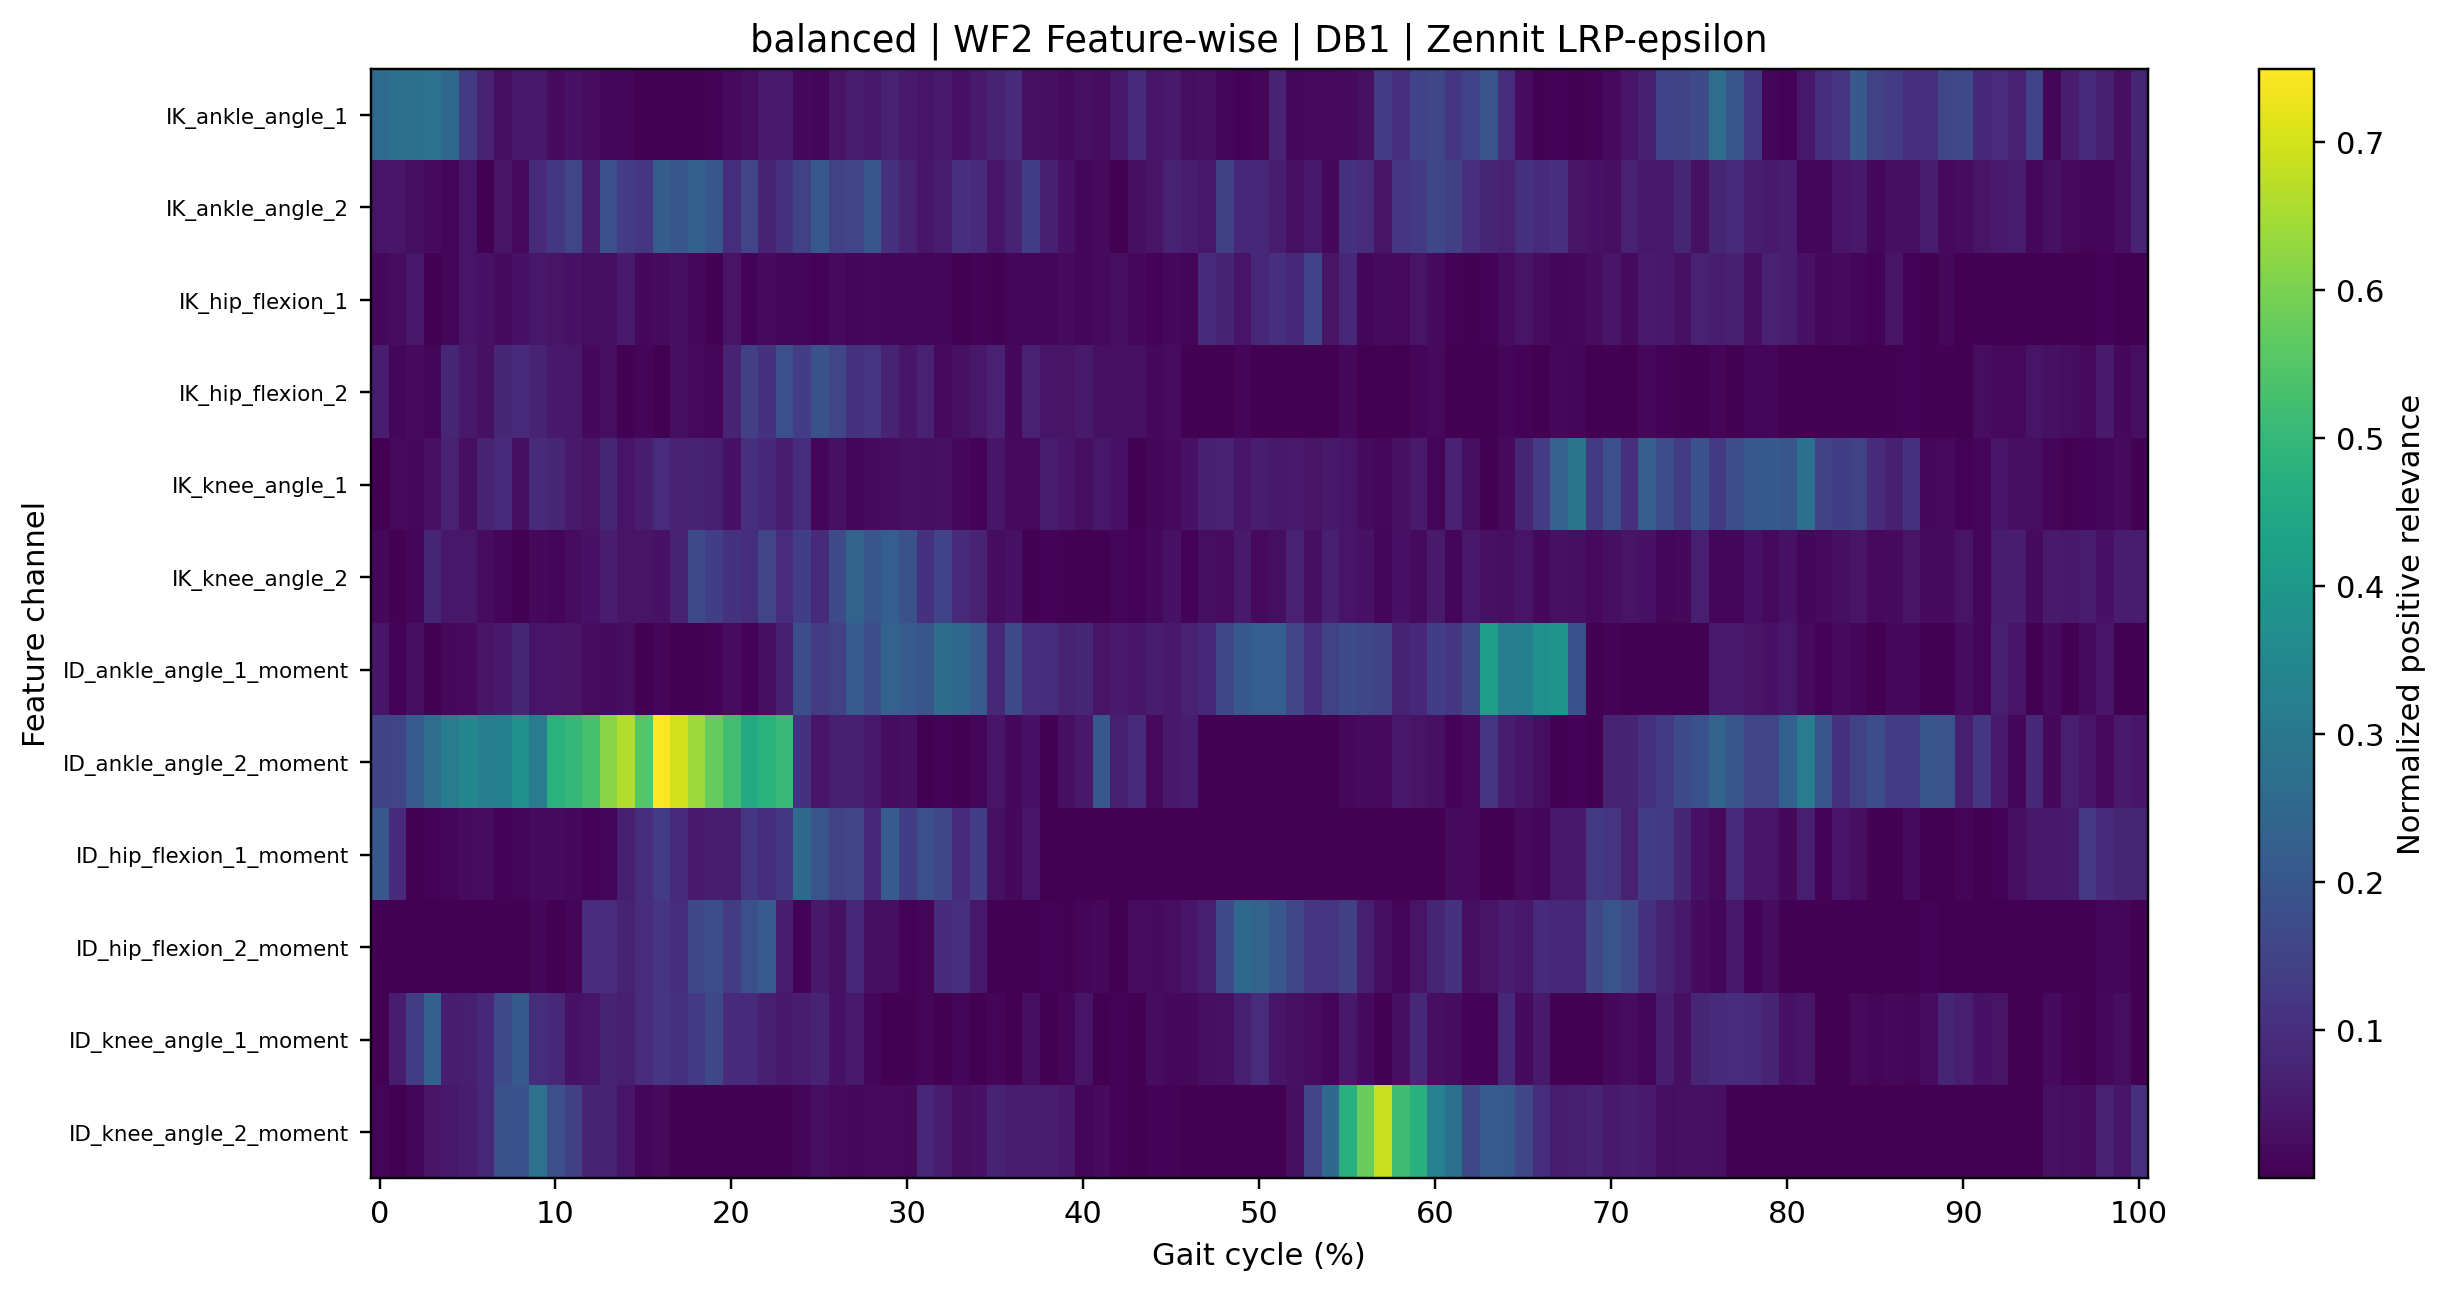

Source data for this figure (header and first rows):
gait_cycle_percent, IK_ankle_angle_1, IK_ankle_angle_2, IK_hip_flexion_1, IK_hip_flexion_2, IK_knee_angle_1, IK_knee_angle_2, ID_ankle_angle_1_moment, ID_ankle_angle_2_moment, ID_hip_flexion_1_moment, ID_hip_flexion_2_moment, ID_knee_angle_1_moment, ID_knee_angle_2_moment
0.0, 0.2625, 0.04384, 0.01504, 0.05929, 0.0003869, 0.01521, 0.04598, 0.1539, 0.2038, 0.003117, 0.003628, 0.01275
1.0, 0.277, 0.0443, 0.02502, 0.01225, 0.01886, 0.005437, 0.006359, 0.1577, 0.09046, 0.0001857, 0.0568, 0.0003153
2.0, 0.2712, 0.02825, 0.0472, 0.02125, 0.01527, 0.014, 0.03034, 0.2187, 0.00448, 0.0005672, 0.1386, 0.01254
3.0, 0.2799, 0.0233, 8.611276e-05, 0.01119, 0.03401, 0.0777, 0.004368, 0.268, 0.00797, 0.0002504, 0.2304, 0.04068
4.0, 0.2533, 0.01147, 0.01196, 0.08103, 0.06751, 0.04725, 0.01563, 0.3148, 0.01016, 0.0009988, 0.05968, 0.04688
5.0, 0.1276, 0.04214, 0.04251, 0.05063, 0.03064, 0.04786, 0.01992, 0.346, 0.02298, 0.0006568, 0.06307, 0.05867
6.0, 0.07251, 0.0008064, 0.03638, 0.03508, 0.07329, 0.0252, 0.03848, 0.3197, 0.02468, 0.001137, 0.08286, 0.08625
7.0, 0.02708, 0.03972, 0.02192, 0.08162, 0.09029, 0.009424, 0.05022, 0.3235, 0.008073, 0.004038, 0.1679, 0.1868
8.0, 0.05066, 0.01787, 0.03585, 0.09169, 0.02949, 0.0001016, 0.07972, 0.3815, 0.009508, 0.0001087, 0.2114, 0.1884
9.0, 0.05152, 0.091, 0.049, 0.07363, 0.08902, 0.01645, 0.04143, 0.3148, 0.0224, 0.009632, 0.0995, 0.2782
10.0, 0.02291, 0.1216, 0.04013, 0.05086, 0.07948, 0.01009, 0.04264, 0.4784, 0.0227, 0.001978, 0.08632, 0.184
11.0, 0.03585, 0.156, 0.03714, 0.04913, 0.05351, 0.02431, 0.04071, 0.4982, 0.01549, 0.01047, 0.03611, 0.1414
12.0, 0.02474, 0.06032, 0.02903, 0.0151, 0.03971, 0.03599, 0.02521, 0.5318, 0.007514, 0.09434, 0.04297, 0.0737
13.0, 0.01219, 0.1832, 0.02714, 0.02719, 0.07732, 0.06059, 0.02073, 0.6153, 0.009927, 0.09538, 0.07425, 0.0744
14.0, 0.01248, 0.1298, 0.05552, 0.005146, 0.04234, 0.03933, 0.02833, 0.6639, 0.06202, 0.07088, 0.06247, 0.04258
15.0, 0.001289, 0.1181, 0.01728, 0.008917, 0.0561, 0.04047, 0.002182, 0.5515, 0.09827, 0.0937, 0.09448, 0.01011
16.0, 0.0003958, 0.2223, 0.02264, 0.0001104, 0.09587, 0.03663, 0.01314, 0.7493, 0.1292, 0.1125, 0.1171, 0.01797
17.0, 0.0004227, 0.1983, 0.03035, 0.03041, 0.06806, 0.07315, 0.0005247, 0.699, 0.09244, 0.09709, 0.1102, 0.001903
18.0, 0.0004637, 0.2296, 0.01573, 0.01787, 0.0757, 0.1652, 0.0003267, 0.6403, 0.05489, 0.1596, 0.1285, 0.005614
19.0, 0.007217, 0.2002, 0.004055, 0.01205, 0.064, 0.1398, 0.008193, 0.5732, 0.06081, 0.1792, 0.1637, 0.0001116
20.0, 0.01801, 0.09717, 0.03941, 0.07373, 0.03664, 0.111, 0.02538, 0.5198, 0.05866, 0.1336, 0.09073, 0.00208
21.0, 0.03024, 0.156, 0.00818, 0.142, 0.1014, 0.0983, 0.006199, 0.4587, 0.1192, 0.1826, 0.09305, 0.0005427
22.0, 0.05459, 0.07575, 0.022, 0.1072, 0.083, 0.1566, 0.03206, 0.4796, 0.09936, 0.2145, 0.06521, 0.0006837
23.0, 0.05272, 0.1084, 0.01125, 0.1836, 0.0557, 0.09399, 0.06266, 0.509, 0.1219, 0.05684, 0.05081, 0.003907
24.0, 0.01704, 0.146, 0.01453, 0.1366, 0.099, 0.1381, 0.1814, 0.11, 0.2548, 0.007172, 0.05919, 0.01266
25.0, 0.01355, 0.2059, 0.005972, 0.1867, 0.01035, 0.09218, 0.1298, 0.04317, 0.1941, 0.05082, 0.07131, 0.03029
26.0, 0.03909, 0.1475, 0.02047, 0.1556, 0.03245, 0.1741, 0.1476, 0.06196, 0.1479, 0.03425, 0.03625, 0.0191
27.0, 0.06134, 0.1576, 0.01003, 0.1099, 0.01063, 0.2371, 0.2183, 0.06457, 0.157, 0.0838, 0.05484, 0.01716
28.0, 0.04868, 0.1994, 0.0169, 0.1146, 0.02318, 0.1983, 0.1812, 0.04789, 0.08473, 0.02932, 0.01213, 0.01778
29.0, 0.06947, 0.1075, 0.0146, 0.07548, 0.02487, 0.2248, 0.237, 0.02556, 0.2171, 0.02822, 0.002136, 0.01935
30.0, 0.05444, 0.07545, 0.01379, 0.04546, 0.03354, 0.1864, 0.2153, 0.03167, 0.1361, 0.005962, 0.004722, 0.01596
31.0, 0.04116, 0.04673, 0.009107, 0.06931, 0.03055, 0.1079, 0.2014, 0.002865, 0.1832, 0.01207, 0.009703, 0.0851
32.0, 0.05515, 0.05626, 0.0136, 0.01839, 0.03317, 0.1519, 0.2658, 0.006431, 0.1627, 0.09099, 0.001765, 0.05673
33.0, 0.03632, 0.1015, 3.5426896e-05, 0.03492, 0.01655, 0.08802, 0.2511, 0.00207, 0.09138, 0.1033, 0.01244, 0.03214
34.0, 0.05341, 0.09103, 0.007798, 0.04795, 0.007643, 0.07181, 0.2164, 0.01077, 0.1364, 0.04866, 0.002327, 0.03605
35.0, 0.07508, 0.0419, 0.004597, 0.06795, 0.04555, 0.02526, 0.08605, 0.04628, 0.03314, 0.001915, 0.00952, 0.0719
36.0, 0.08824, 0.07421, 0.01073, 0.01495, 0.01797, 0.03584, 0.1708, 0.0165, 0.01563, 0.000246, 0.001033, 0.05601
37.0, 0.03426, 0.1377, 0.01103, 0.0685, 0.01861, 0.003306, 0.1002, 0.03581, 0.04218, 0.001971, 0.02911, 0.05853
38.0, 0.03145, 0.0666, 0.01393, 0.04113, 0.05904, 0.008141, 0.09886, 0.003373, 0.0005042, 0.007112, 0.002686, 0.05991
39.0, 0.02263, 0.03665, 0.02105, 0.03826, 0.04503, 0.004842, 0.07557, 0.03003, 0.0006938, 0.005092, 0.0139, 0.05183
40.0, 0.03242, 0.01442, 0.01335, 0.0541, 0.02694, 0.0002807, 0.07946, 0.05074, 0.003348, 0.0146, 0.0411, 0.01177
41.0, 0.0255, 0.01927, 0.01914, 0.03476, 0.04736, 0.0007321, 0.03894, 0.2036, 0.0003093, 0.01656, 0.002, 0.02107
42.0, 0.0485, 0.000399, 0.03138, 0.03246, 0.03772, 0.01405, 0.05385, 0.06433, 0.0003943, 0.001646, 0.00805, 0.005874
43.0, 0.08971, 0.03081, 0.01606, 0.03414, 0.005365, 0.007534, 0.04664, 0.0907, 1.6738735e-05, 0.02381, 0.0004985, 0.001041
44.0, 0.04545, 0.04032, 0.007111, 0.0165, 0.01194, 0.01674, 0.05984, 0.01871, 0.000331, 0.02313, 0.02605, 0.006733
45.0, 0.0556, 0.07249, 0.01503, 0.02423, 0.0186, 0.03618, 0.05268, 0.05052, 0.0007494, 0.02774, 0.01549, 0.007861
46.0, 0.02903, 0.05874, 0.01109, 0.002985, 0.03609, 0.007186, 0.07006, 0.05599, 0.0005598, 0.04377, 0.01626, 0.001978
47.0, 0.03272, 0.04889, 0.08787, 0.000614, 0.06654, 0.02807, 0.08434, 0.00548, 0.0003635, 0.06166, 0.03176, 0.0004847
48.0, 0.01293, 0.1424, 0.07584, 0.0002353, 0.06845, 0.02525, 0.1615, 0.000149, 0.0007482, 0.1716, 0.03398, 0.0007302
49.0, 0.00822, 0.08685, 0.04234, 0.01015, 0.04493, 0.05399, 0.2071, 4.7637048e-05, 0.0007243, 0.2488, 0.06213, 3.0598352e-05
50.0, 0.009176, 0.08418, 0.08746, 9.123565e-05, 0.05679, 0.02008, 0.2231, 2.7017672e-05, 0.0008399, 0.2381, 0.09543, 2.7412205e-05
51.0, 0.07161, 0.05566, 0.09953, 0.001441, 0.05123, 0.02694, 0.2252, 6.591752e-05, 0.0006639, 0.202, 0.0421, 8.467808e-05
52.0, 0.01517, 0.03393, 0.08309, 6.952368e-05, 0.05488, 0.06931, 0.156, 0.000251, 0.0007911, 0.1616, 0.03287, 0.02975
53.0, 0.01903, 0.04767, 0.1496, 0.00286, 0.03809, 0.03037, 0.1025, 1.7018143e-05, 0.0007975, 0.1176, 0.02437, 0.1563
54.0, 0.01927, 0.0163, 0.04019, 0.0001333, 0.04983, 0.06462, 0.1476, 0.0001314, 0.0004075, 0.1137, 0.01187, 0.2554
55.0, 0.0221, 0.108, 0.08582, 0.01494, 0.04262, 0.04316, 0.1735, 0.01624, 0.0003038, 0.1427, 0.05045, 0.4724
56.0, 0.03492, 0.09501, 0.01078, 0.0001596, 0.02081, 0.03614, 0.1604, 0.02139, 0.0002288, 0.06405, 0.02265, 0.5773
57.0, 0.13, 0.04063, 0.02105, 0.003755, 0.01508, 0.01161, 0.1547, 0.01901, 0.0004697, 0.0309, 0.001026, 0.685
58.0, 0.1037, 0.1179, 0.0192, 0.001344, 0.0324, 0.03714, 0.07133, 0.04705, 0.0006791, 0.01038, 0.03087, 0.516
59.0, 0.1495, 0.1282, 0.04037, 0.009967, 0.05346, 0.02157, 0.08312, 0.03978, 0.001297, 0.03868, 0.08287, 0.4754
... 41 more rows
